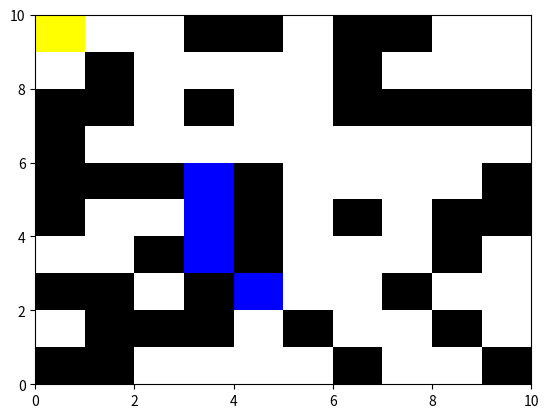

Write the Python code that produced this figure.
import random  # Import the random module for generating random numbers -ا
import math  # Import the math module for mathematical calculations
import heapq  # Import the heapq module for implementing the priority queue
import matplotlib.pyplot as plt  # Import the matplotlib module for visualization
import time  # Import the time module for adding delays

grid_size = 10  # Set the size of the grid
start_point = (0, 0)  # Initialize the start point
end_point = (0, 0)  # Initialize the end point
obstacles = []  # Initialize the list of obstacles

# Function to create an empty grid
def create_grid(size):
    return [['.'] * size for _ in range(size)]

# Function to add random obstacles to the grid
def add_obstacles(grid, num_obstacles):
    for _ in range(num_obstacles):
        # Generate a random obstacle position
        obstacle = (random.randint(0, grid_size - 1), random.randint(0, grid_size - 1))
        # Ensure the obstacle is not on the start point, end point, or existing obstacles
        while obstacle == start_point or obstacle == end_point or obstacle in obstacles:
            obstacle = (random.randint(0, grid_size - 1), random.randint(0, grid_size - 1))
        # Add the obstacle to the grid and obstacles list
        grid[obstacle[0]][obstacle[1]] = '#'
        obstacles.append(obstacle)

# Function to calculate the distance between two points
# we need it to find heuristic and cost
def calculate_distance(p1, p2):
    x1, y1 = p1
    x2, y2 = p2
    # Calculate Euclidean distance between two points
    return math.sqrt((x2 - x1) ** 2 + (y2 - y1) ** 2)

# Function to find the neighbors of a point in the grid
def find_neighbors(point, grid):
    x, y = point
    neighbors = [] # تنشأ مصفوفه فاضه تخزن فيها
    for dx in range(-1, 2):
        for dy in range(-1, 2):
            if dx == 0 and dy == 0:
                continue
            nx, ny = x + dx, y + dy
            # Check if the neighbor is within grid boundaries and not an obstacle
            if 0 <= nx < grid_size and 0 <= ny < grid_size and grid[nx][ny] != '#':
                neighbors.append((nx, ny))
    return neighbors

# Function to calculate the heuristic value of a point
def heuristic(point, goal):
    return calculate_distance(point, goal)

# Function to reconstruct the path from the start point to the current point
def reconstruct_path(came_from, current):
    path = [current]
    cost = 0
    while current in came_from:
        prev = current
        current = came_from[current]
        # Calculate the distance between consecutive points and update the cost
        cost += calculate_distance(current, prev)
        path.append(current)
    # Reverse the path to get it from start to end point .
    return path[::-1], cost

# Function to find the optimal path using A* algorithm
def find_path(grid, start, end):
    open_set = []  # Initialize the open set as an empty list  --
    closed_set = set()  # Initialize the closed set as an empty set --
    came_from = {}  # Initialize the came_from dictionary to store the path -
    g_score = {start: 0}  # Initialize the g_score dictionary to store the cost from start to each point
    f_score = {start: heuristic(start, end)}  # Initialize the f_score dictionary to store the total cost from start to each point

    heapq.heappush(open_set, (f_score[start], start))  # Add the start point to the open set with its f_score value
    while open_set:
        _, current = heapq.heappop(open_set)  # Get the point with the lowest f_score from the open set --


        if current == end:
            # Reconstruct the path and return it along with the cost
            return reconstruct_path(came_from, current)

        closed_set.add(current)  # Add the current point to the closed set

        neighbors = find_neighbors(current, grid)  # Find the neighbors of the current point
        for neighbor in neighbors:
            if neighbor in closed_set:
                continue

            # Calculate the tentative g_score based on the movement direction
            tentative_g_score = g_score[current] + 1 if neighbor[0] == current[0] or neighbor[1] == current[1] else \
                g_score[current] + math.sqrt(2)

            if neighbor not in g_score or tentative_g_score < g_score[neighbor]:
                # Update the path and g_score for the neighbor
                came_from[neighbor] = current
                g_score[neighbor] = tentative_g_score
                f_score[neighbor] = tentative_g_score + heuristic(neighbor, end)
                if neighbor not in open_set:
                    heapq.heappush(open_set, (f_score[neighbor], neighbor))

        # Update visualization
        update_visualization(grid, came_from, current)
        time.sleep(0.001)

    # If no path is found
    return None, None

# Function to update the visualization of the grid
def update_visualization(grid, came_from, current):
    plt.clf()  # Clear the current figure
    plt.xlim(0, grid_size)  # Set the x-axis limits
    plt.ylim(0, grid_size)  # Set the y-axis limits

    for x in range(grid_size):
        for y in range(grid_size):
            if grid[x][y] == '#':
                # Draw obstacle cell as black
                plt.fill([y, y + 1, y + 1, y], [grid_size - x - 1, grid_size - x - 1, grid_size - x, grid_size - x], 'black')
            elif grid[x][y] == 'S':
                # Draw start point cell as green
                plt.fill([y, y + 1, y + 1, y], [grid_size - x - 1, grid_size - x - 1, grid_size - x, grid_size - x], 'green')
            elif grid[x][y] == 'E':
                # Draw end point cell as red
                plt.fill([y, y + 1, y + 1, y], [grid_size - x - 1, grid_size - x - 1, grid_size - x, grid_size - x], 'red')
            elif grid[x][y] == 'X':
                # Draw path cell as blue
                plt.fill([y, y + 1, y + 1, y], [grid_size - x - 1, grid_size - x - 1, grid_size - x, grid_size - x], 'blue')

    # Display explored nodes
    for point in came_from:
        if point != start_point and point != end_point:
            plt.fill([point[1], point[1] + 1, point[1] + 1, point[1]],
                     [grid_size - point[0] - 1, grid_size - point[0] - 1, grid_size - point[0], grid_size - point[0]],
                     'lightgray')

    # Display current path being considered
    if current != start_point and current != end_point:
        plt.fill([current[1], current[1] + 1, current[1] + 1, current[1]],
                 [grid_size - current[0] - 1, grid_size - current[0] - 1, grid_size - current[0], grid_size - current[0]],
                 'yellow')

    plt.draw()  # Draw the updated grid
    plt.pause(0.001)  # Add a small delay for visualization

# Create grid and randomize start/end points
grid = create_grid(grid_size)  # Create an empty grid

start_point = (random.randint(0, grid_size - 1), random.randint(0, grid_size - 1))  # Randomize the start point
grid[start_point[0]][start_point[1]] = 'S'  # Mark the start point on the grid

end_point = (random.randint(0, grid_size - 1), random.randint(0, grid_size - 1))  # Randomize the end point
while end_point == start_point:
    end_point = (random.randint(0, grid_size - 1), random.randint(0, grid_size - 1))
grid[end_point[0]][end_point[1]] = 'E'  # Mark the end point on the grid

add_obstacles(grid, 40)  # Add 40 random obstacles to the grid

# Create a figure and axis for visualization
fig, ax = plt.subplots()

print("Grid with random starting and ending points, and 10 random obstacles:")
for row in grid:
    print(' '.join(row))  # Print the grid with start, end, and obstacles marked

# Find the path from start to end point
path, path_cost = find_path(grid, start_point, end_point)

if path:
    print("\nPath from start to end point:")
    for i, point in enumerate(path):
        x, y = point
        grid[x][y] = 'X'  # Mark the path cells on the grid
        update_visualization(grid, {}, (0, 0))  # Update the visualization
        print("Step", i + 1)
        for row in grid:
            print(' '.join(row))  # Print the grid at each step
        print("Path:", path)  # Print the final path
        print("Path cost:", path_cost)  # Print the cost of the path
        time.sleep(0.01)  # Add a small delay between steps
else:
    print("\nNo path found from start to end point.")

plt.show()  # Show the final visualization
